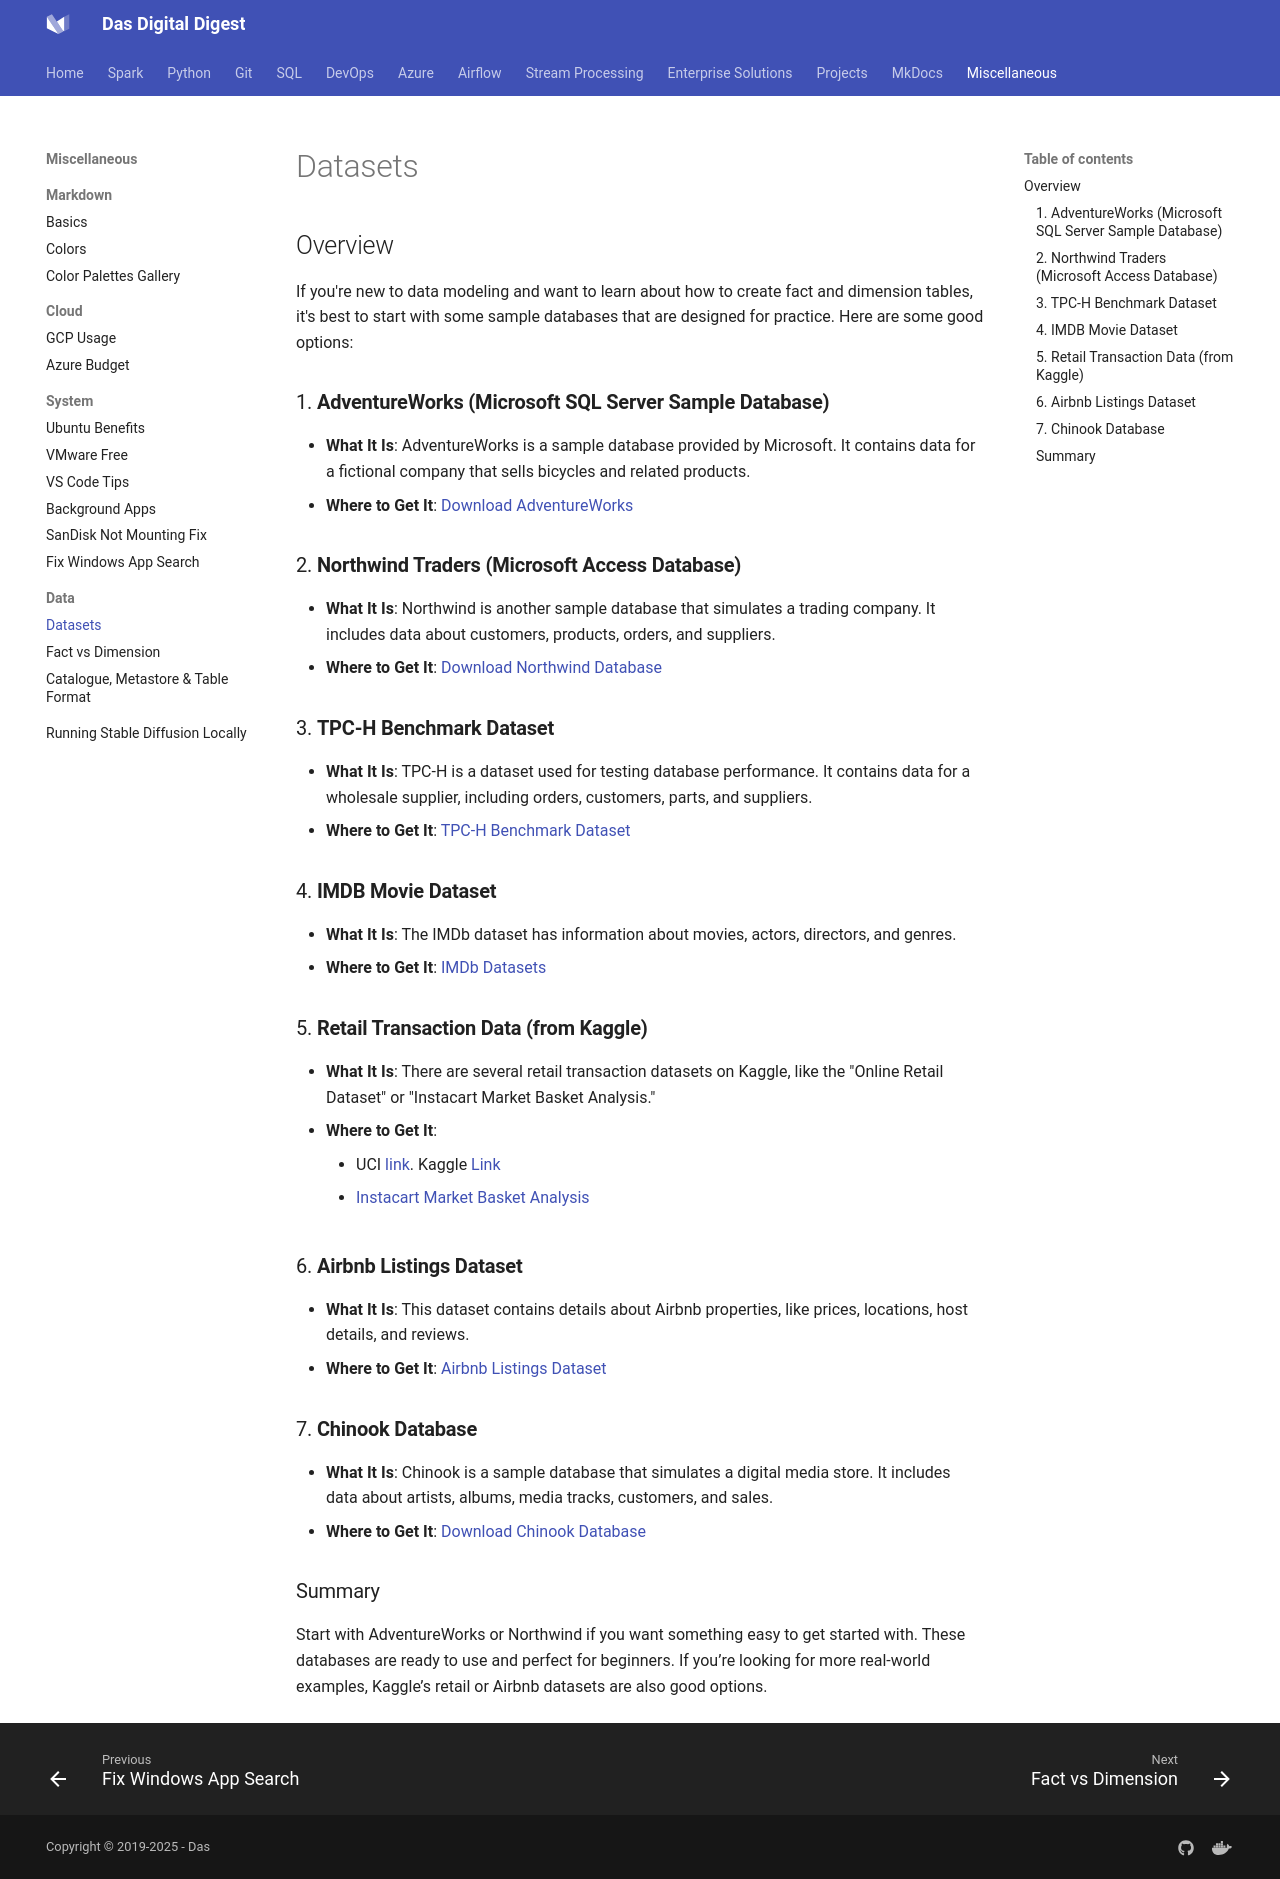

repository: dwdas9/home · page: Misc/5_WhichDatastsToUse.html · generator: mkdocs



## Overview

If you're new to data modeling and want to learn about how to create fact and dimension tables, it's best to start with some sample databases that are designed for practice. Here are some good options:

### 1. **AdventureWorks (Microsoft SQL Server Sample Database)**
   - **What It Is**: AdventureWorks is a sample database provided by Microsoft. It contains data for a fictional company that sells bicycles and related products.
   - **Where to Get It**: [Download AdventureWorks](https://github.com/microsoft/sql-server-samples/releases/tag/adventureworks)

### 2. **Northwind Traders (Microsoft Access Database)**
   - **What It Is**: Northwind is another sample database that simulates a trading company. It includes data about customers, products, orders, and suppliers.
   - **Where to Get It**: [Download Northwind Database](https://github.com/jpwhite3/northwind-SQLite)

### 3. **TPC-H Benchmark Dataset**
   - **What It Is**: TPC-H is a dataset used for testing database performance. It contains data for a wholesale supplier, including orders, customers, parts, and suppliers.
   - **Where to Get It**: [TPC-H Benchmark Dataset](http://www.tpc.org/tpch/)

### 4. **IMDB Movie Dataset**
   - **What It Is**: The IMDb dataset has information about movies, actors, directors, and genres.
   - **Where to Get It**: [IMDb Datasets](https://www.imdb.com/interfaces/)

### 5. **Retail Transaction Data (from Kaggle)**
   - **What It Is**: There are several retail transaction datasets on Kaggle, like the "Online Retail Dataset" or "Instacart Market Basket Analysis."
   - **Where to Get It**: 
     - UCI [link](https://archive.ics.uci.edu/dataset/502/online+retail+ii). Kaggle [Link](https://www.kaggle.com/datasets/shashanks1202/retail-transactions-online-sales-dataset)
     - [Instacart Market Basket Analysis](https://www.kaggle.com/c/instacart-market-basket-analysis/data)

### 6. **Airbnb Listings Dataset**
   - **What It Is**: This dataset contains details about Airbnb properties, like prices, locations, host details, and reviews.
   - **Where to Get It**: [Airbnb Listings Dataset](https://www.kaggle.com/airbnb/seattle)

### 7. **Chinook Database**
   - **What It Is**: Chinook is a sample database that simulates a digital media store. It includes data about artists, albums, media tracks, customers, and sales.
   - **Where to Get It**: [Download Chinook Database](https://github.com/lerocha/chinook-database)

### Summary
Start with AdventureWorks or Northwind if you want something easy to get started with. These databases are ready to use and perfect for beginners. If you’re looking for more real-world examples, Kaggle’s retail or Airbnb datasets are also good options.
